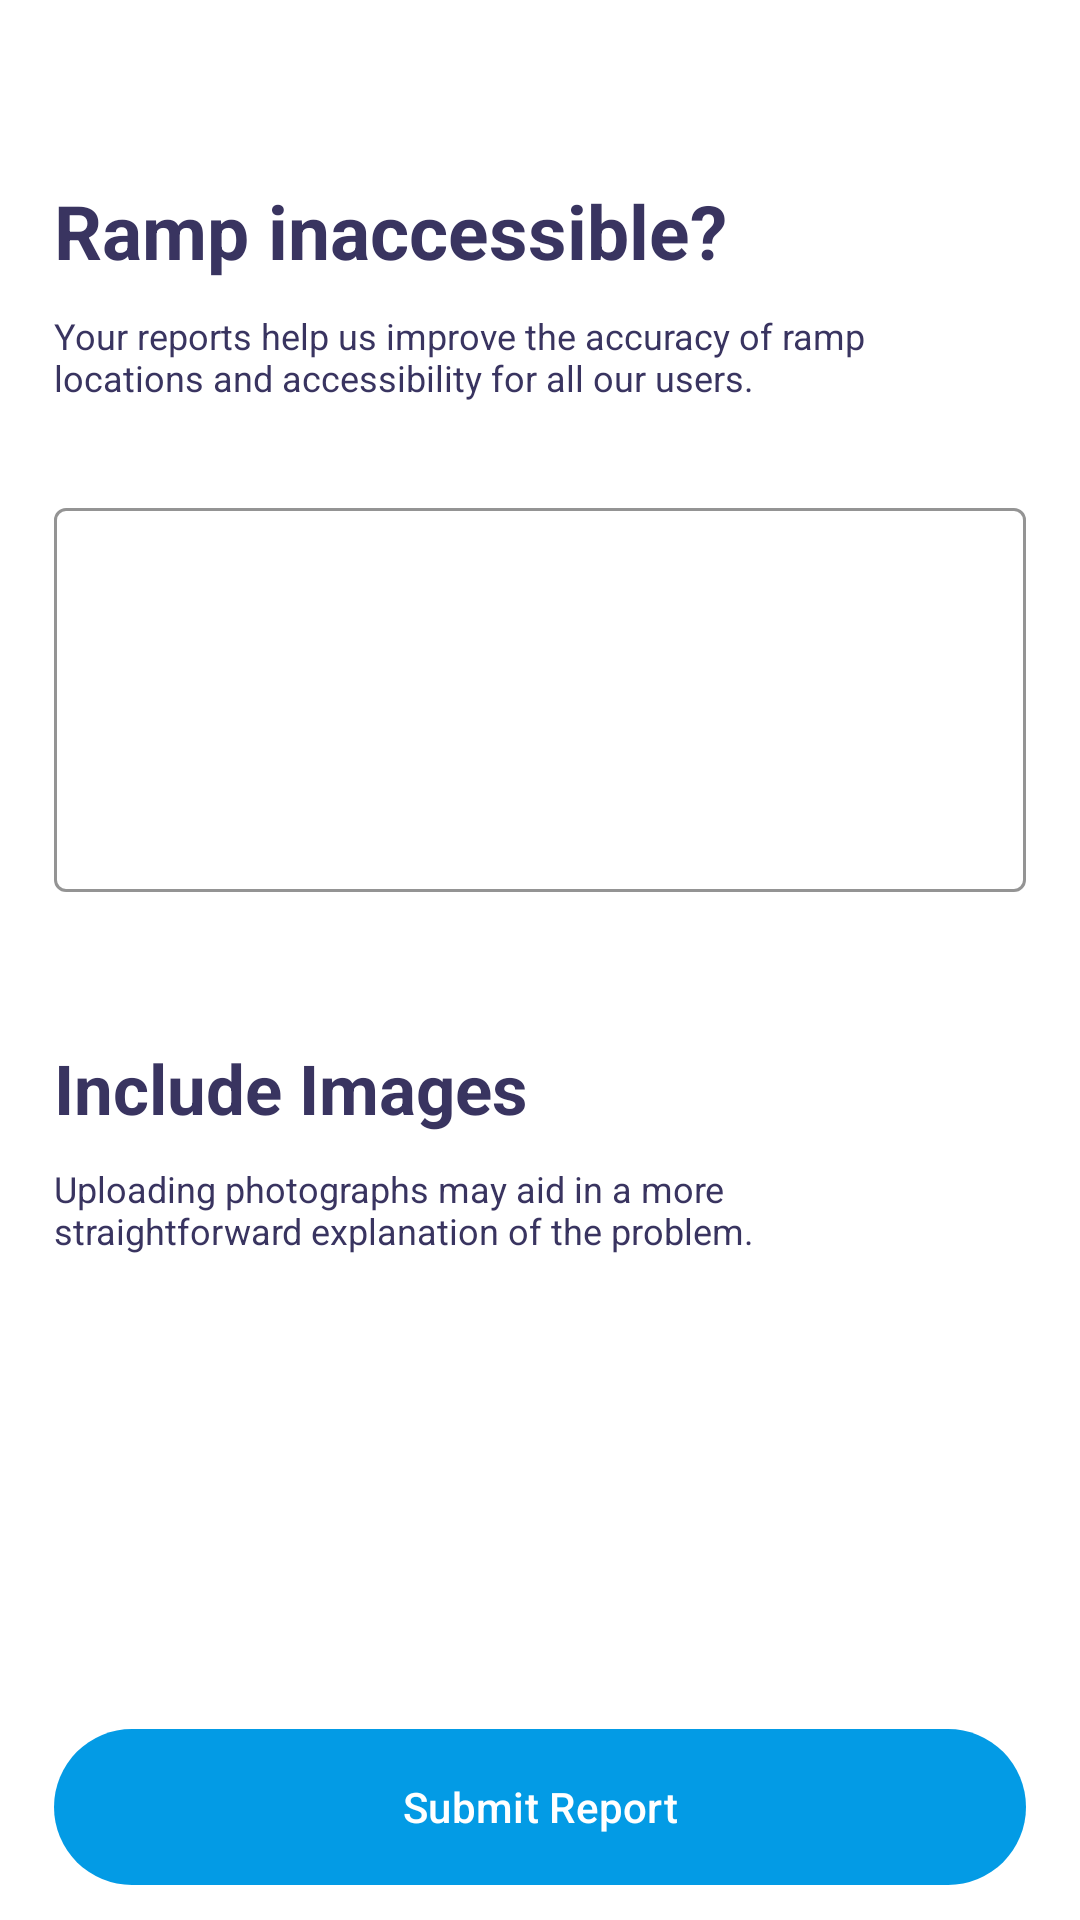

Write the Android layout XML for this screen, with the resource values it uses.
<!-- AndroidManifest.xml: application theme Theme.SGRamps -->
<!-- res/layout/fragment_report.xml -->
<?xml version="1.0" encoding="utf-8"?>
<LinearLayout xmlns:android="http://schemas.android.com/apk/res/android"
    xmlns:app="http://schemas.android.com/apk/res-auto"
    xmlns:tools="http://schemas.android.com/tools"
    android:orientation="vertical"
    android:layout_width="match_parent"
    android:layout_height="match_parent"
    android:paddingHorizontal="18dp"
    android:background="#FFFFFF">

    <TextView
        android:paddingVertical="5dp"
        android:id="@+id/UploadRampTitle"
        android:layout_width="wrap_content"
        android:layout_height="wrap_content"
        android:layout_marginTop="55dp"
        android:text="Ramp inaccessible?"
        android:textColor="@color/textColor"
        android:textSize="25dp"
        android:textStyle="bold" />

    <TextView
        android:layout_marginBottom="25dp"
        android:paddingVertical="5dp"
        android:layout_width="match_parent"
        android:layout_height="wrap_content"
        android:text="@string/report_ramp_desc_1"
        android:textColor="@color/textColor"
        android:textSize="12dp"
        android:gravity="center_vertical" />

    <ScrollView
        android:layout_width="match_parent"
        android:layout_height="match_parent"
        android:scrollbarSize="0dp">

        <LinearLayout
            android:layout_width="match_parent"
            android:layout_height="match_parent"
            android:orientation="vertical">

            
            <com.google.android.material.textfield.TextInputLayout
                android:layout_width="match_parent"
                android:layout_height="400px"
                style="@style/Widget.MaterialComponents.TextInputLayout.OutlinedBox"
                android:background="@color/white"
                app:boxStrokeColor="@color/buttonColor"
                app:hintTextColor="@color/buttonColor">

                <com.google.android.material.textfield.TextInputEditText
                    android:id="@+id/reportDesInput"
                    android:gravity="top"
                    android:textCursorDrawable="@drawable/blue_cursor"
                    android:layout_width="match_parent"
                    android:layout_height="match_parent" />

            </com.google.android.material.textfield.TextInputLayout>

            <TextView
                android:layout_marginTop="45dp"
                android:paddingVertical="5dp"
                android:gravity="center_vertical"
                android:layout_width="wrap_content"
                android:layout_height="wrap_content"
                android:ems="10"
                android:inputType="textPersonName"
                android:text="Include Images"
                android:textColor="@color/textColor"
                android:textSize="23dp"
                android:textStyle="bold" />

            <TextView
                android:paddingVertical="5dp"
                android:id="@+id/descriptionTxt"
                android:layout_width="wrap_content"
                android:layout_height="wrap_content"
                android:text="@string/report_ramp_desc_2"
                android:textColor="@color/textColor"
                android:textSize="12dp"
                android:gravity="center_vertical" />
            
            <androidx.recyclerview.widget.RecyclerView
                android:layout_marginTop="15dp"
                android:id="@+id/recycler_view_report"
                android:layout_width="match_parent"
                android:layout_height="99dp"
                android:orientation="horizontal"
                app:layoutManager="androidx.recyclerview.widget.LinearLayoutManager"
                app:layout_constraintBottom_toBottomOf="parent"
                app:layout_constraintEnd_toEndOf="parent"
                app:layout_constraintHorizontal_bias="0.363"
                app:layout_constraintStart_toStartOf="parent"
                app:layout_constraintTop_toTopOf="parent"
                app:layout_constraintVertical_bias="0.193" />

            
            <com.google.android.material.button.MaterialButton
                android:id="@+id/submitReportBtn"
                android:layout_width="match_parent"
                android:layout_height="60dp"
                android:layout_marginTop="35dp"
                android:layout_marginBottom="10dp"
                android:text="Submit Report"
                app:shapeAppearance="@style/ShapeAppearance.Material3.Corner.ExtraLarge" />
        </LinearLayout>
    </ScrollView>
</LinearLayout>
<!-- resources referenced by this layout -->
<resources>
  <color name="buttonColor">#5BCDE6</color>
  <color name="textColor">#393460</color>
  <color name="white">#FFFFFFFF</color>
  <!-- drawable blue_cursor (drawable) -->
  <?xml version="1.0" encoding="utf-8"?>
  <shape xmlns:android="http://schemas.android.com/apk/res/android" >
      <size android:width="3dp" />
      <solid android:color="@color/buttonColor" />
  </shape>
  <string name="report_ramp_desc_1">Your reports help us improve the accuracy of ramp\nlocations and accessibility for all our users.</string>
  <string name="report_ramp_desc_2">Uploading photographs may aid in a more\nstraightforward explanation of the problem.</string>
  <style name="Theme.SGRamps" parent="Theme.Material3.DayNight.NoActionBar">
          
          <item name="colorPrimary">@color/light_blue_600</item>
          <item name="colorPrimaryVariant">#FF003C6E</item>
          <item name="colorOnPrimary">@color/white</item>
          
          <item name="colorSecondary">@color/teal_200</item>
          <item name="colorSecondaryVariant">@color/teal_700</item>
          <item name="colorOnSecondary">@color/black</item>
          
          <item name="android:statusBarColor">@android:color/transparent</item>
          
          <item name="android:windowLightStatusBar">true</item>
          
      </style>
  <color name="light_blue_600">#FF039BE5</color>
  <color name="teal_200">#FF03DAC5</color>
  <color name="teal_700">#FF018786</color>
  <color name="black">#FF000000</color>
</resources>
